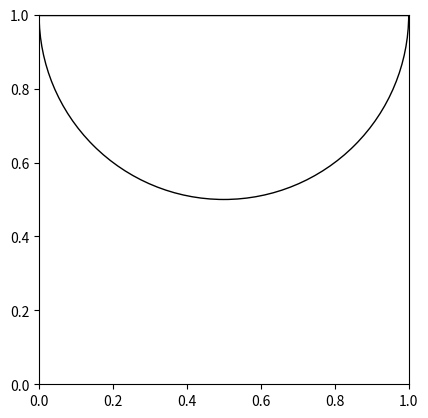

This figure's Python source:
import pandas as pd
import matplotlib as mpl
import matplotlib.pyplot as plt
import matplotlib.patches as patches
import matplotlib.colors as color
import numpy as np
from matplotlib import style
from itertools import cycle

length = 1
diam = 1
n = np.int_(length/diam)
offset = 1/n
array = np.zeros(n)

array[0] = 0.5*offset
for i in range(1, n):
    array[i]=array[0]+i*offset

plt.figure()
currentAxis = plt.gca()
currentAxis.set_aspect('equal')
currentAxis.add_patch(patches.Rectangle((0,1),1,0,edgecolor='black',facecolor='none'))
for i in range(n):
    currentAxis.add_patch(patches.Circle(
        (array[i],1),radius=diam/2,edgecolor='black',facecolor='none')
                          )
plt.show()
